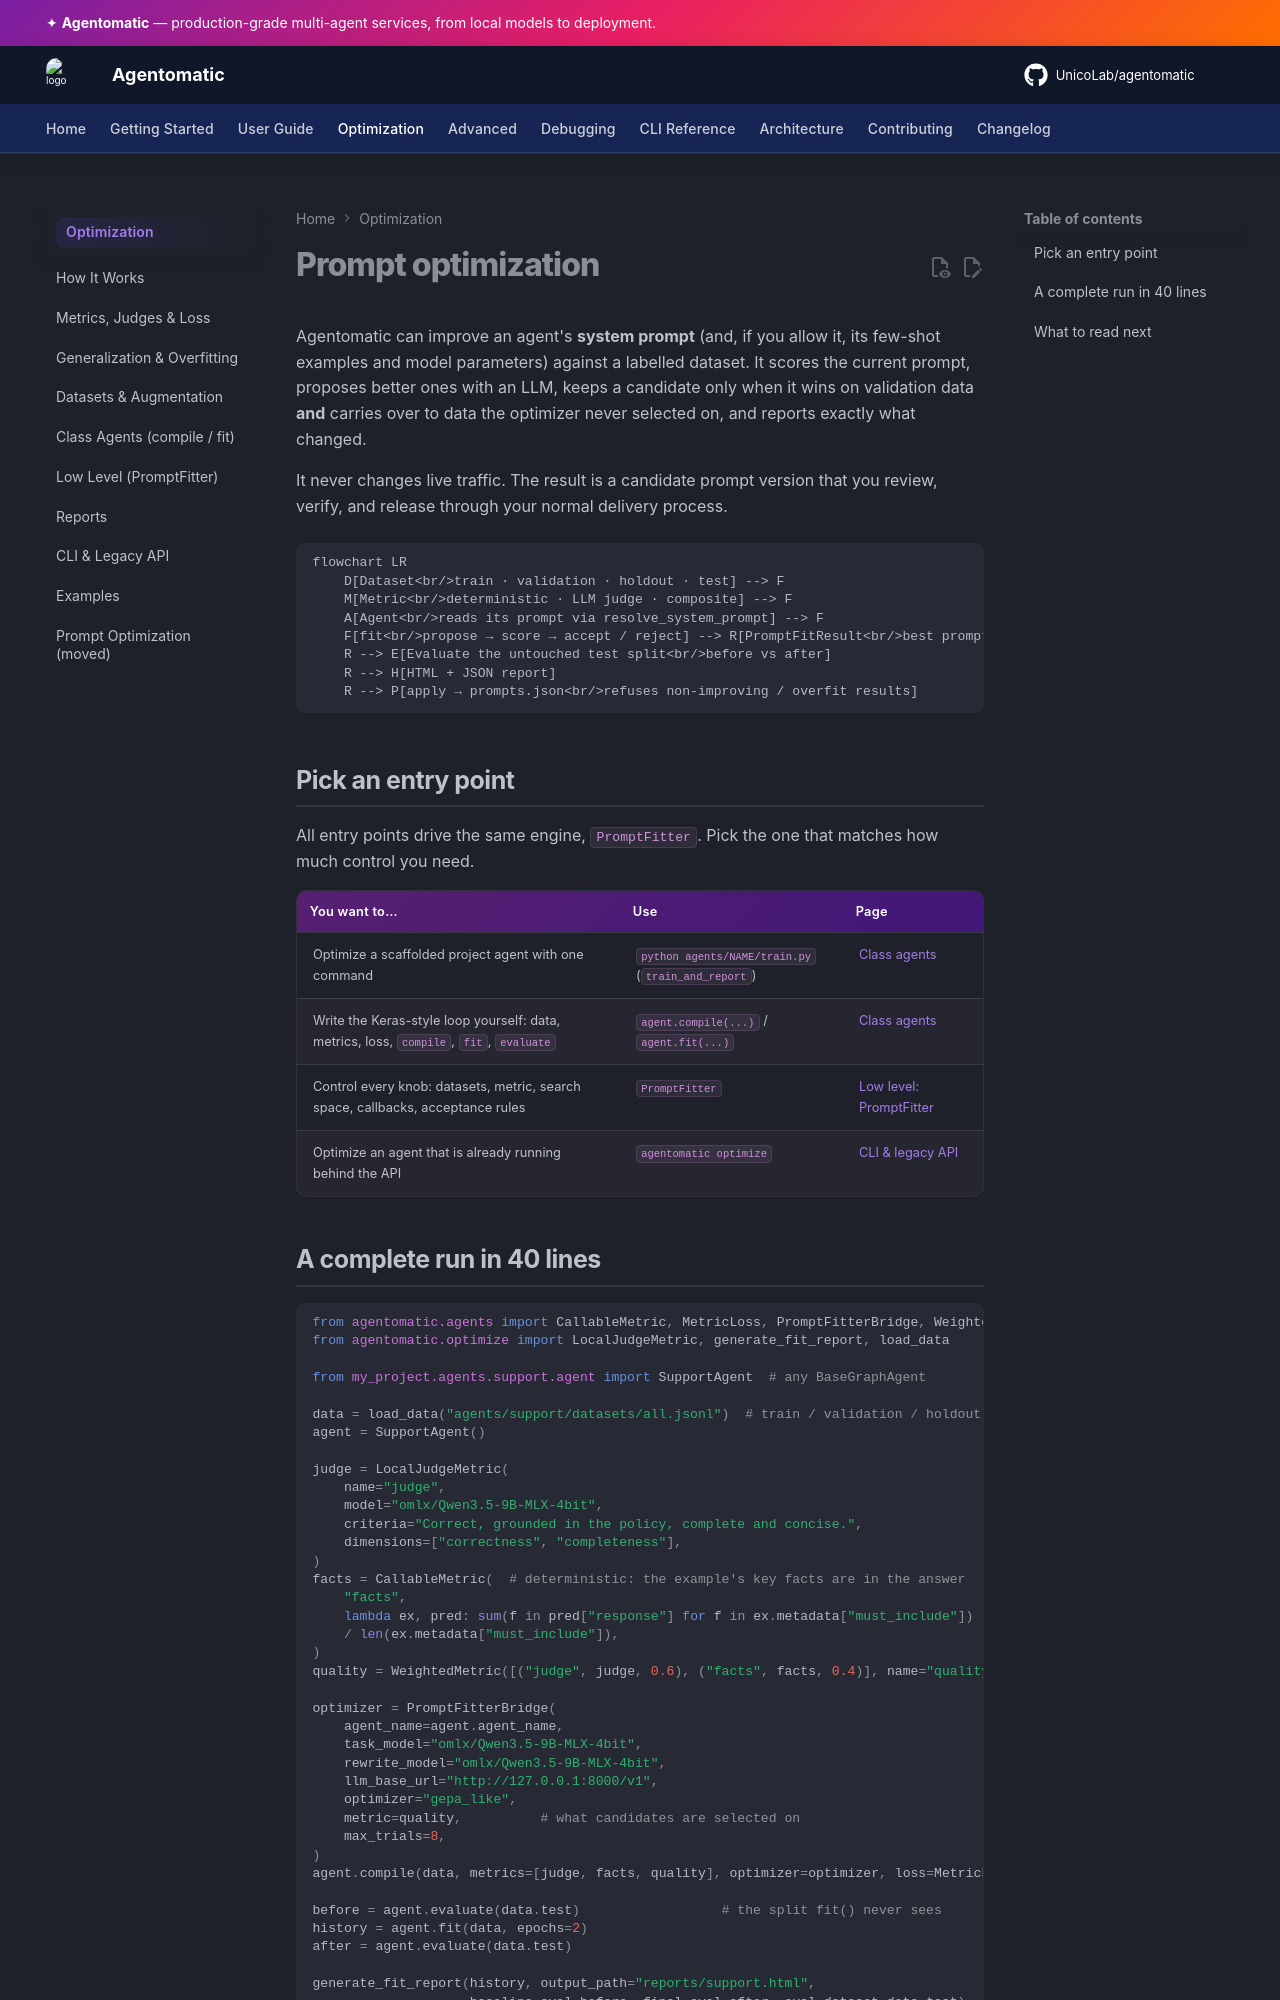

repository: UnicoLab/agentomatic · page: 1.16.0/optimization/index.html · generator: mkdocs

# Prompt optimization

Agentomatic can improve an agent's **system prompt** (and, if you allow it,
its few-shot examples and model parameters) against a labelled dataset. It
scores the current prompt, proposes better ones with an LLM, keeps a candidate
only when it wins on validation data **and** carries over to data the
optimizer never selected on, and reports exactly what changed.

It never changes live traffic. The result is a candidate prompt version that
you review, verify, and release through your normal delivery process.

```mermaid
flowchart LR
    D[Dataset<br/>train · validation · holdout · test] --> F
    M[Metric<br/>deterministic · LLM judge · composite] --> F
    A[Agent<br/>reads its prompt via resolve_system_prompt] --> F
    F[fit<br/>propose → score → accept / reject] --> R[PromptFitResult<br/>best prompt, every candidate, reasons]
    R --> E[Evaluate the untouched test split<br/>before vs after]
    R --> H[HTML + JSON report]
    R --> P[apply → prompts.json<br/>refuses non-improving / overfit results]
```

## Pick an entry point

All entry points drive the same engine, `PromptFitter`. Pick the one that
matches how much control you need.

| You want to… | Use | Page |
| --- | --- | --- |
| Optimize a scaffolded project agent with one command | `python agents/NAME/train.py` (`train_and_report`) | [Class agents](class-agents.md#one-call-train_and_report) |
| Write the Keras-style loop yourself: data, metrics, loss, `compile`, `fit`, `evaluate` | `agent.compile(...)` / `agent.fit(...)` | [Class agents](class-agents.md) |
| Control every knob: datasets, metric, search space, callbacks, acceptance rules | `PromptFitter` | [Low level: PromptFitter](prompt-fitter.md) |
| Optimize an agent that is already running behind the API | `agentomatic optimize` | [CLI & legacy API](cli.md) |
